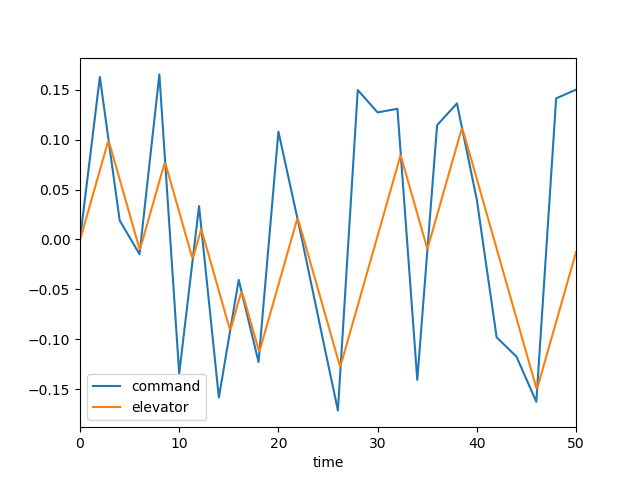

Source data for this figure (header and first rows):
, time, dec, de, mode, u, w, q, theta
0, 0.0, 0.0, 0.0, 3.0, 0.0, 0.0, 0.0, 0.0
1, 0.1, 0.00814, 0.002793, 3.0, 0.000253, -0.0035, -0.0001549, -4.701817942986963e-06
2, 0.2, 0.01628, 0.006283, 3.0, 0.001385, -0.02027, -0.000661, -4.295532562537119e-05
3, 0.3, 0.02442, 0.009774, 3.0, 0.003771, -0.0567, -0.001458, -0.0001469
4, 0.4, 0.03256, 0.01326, 3.0, 0.007736, -0.1176, -0.002486, -0.0003425
5, 0.5, 0.0407, 0.01676, 3.0, 0.01355, -0.2062, -0.003689, -0.0006502
6, 0.6, 0.04884, 0.02025, 3.0, 0.02145, -0.3247, -0.005013, -0.001085
7, 0.7, 0.05698, 0.02374, 3.0, 0.03159, -0.4736, -0.006409, -0.001656
8, 0.8, 0.06512, 0.02723, 3.0, 0.0441, -0.6529, -0.007835, -0.002368
9, 0.9, 0.07326, 0.03072, 3.0, 0.05908, -0.8614, -0.009254, -0.003223
10, 1.0, 0.0814, 0.03421, 3.0, 0.07657, -1.097, -0.01063, -0.004217
11, 1.1, 0.08954, 0.0377, 3.0, 0.0966, -1.358, -0.01195, -0.005347
12, 1.2, 0.09768, 0.04119, 3.0, 0.1192, -1.642, -0.01318, -0.006605
13, 1.3, 0.1058, 0.04468, 3.0, 0.1442, -1.945, -0.01432, -0.007981
14, 1.4, 0.114, 0.04817, 3.0, 0.1717, -2.264, -0.01535, -0.009465
15, 1.5, 0.1221, 0.05166, 3.0, 0.2016, -2.596, -0.01627, -0.01105
16, 1.6, 0.1302, 0.05515, 3.0, 0.2339, -2.94, -0.01708, -0.01272
17, 1.7, 0.1384, 0.05864, 3.0, 0.2684, -3.29, -0.01778, -0.01446
18, 1.8, 0.1465, 0.06213, 3.0, 0.3051, -3.646, -0.01838, -0.01627
19, 1.9, 0.1547, 0.06562, 3.0, 0.3439, -4.004, -0.01889, -0.01813
20, 2.0, 0.1628, 0.06912, 3.0, 0.3849, -4.363, -0.01931, -0.02004
21, 2.1, 0.1556, 0.07261, 3.0, 0.4278, -4.721, -0.01966, -0.02199
22, 2.2, 0.1484, 0.0761, 3.0, 0.4728, -5.076, -0.01995, -0.02397
23, 2.3, 0.1412, 0.07959, 3.0, 0.5197, -5.428, -0.02018, -0.02598
24, 2.4, 0.1341, 0.08308, 3.0, 0.5686, -5.775, -0.02037, -0.02801
25, 2.5, 0.1269, 0.08657, 3.0, 0.6193, -6.117, -0.02053, -0.03005
26, 2.6, 0.1197, 0.09006, 3.0, 0.672, -6.453, -0.02067, -0.03211
27, 2.7, 0.1125, 0.09355, 3.0, 0.7265, -6.785, -0.0208, -0.03419
28, 2.8, 0.1053, 0.09704, 3.0, 0.783, -7.11, -0.02092, -0.03627
29, 2.9, 0.09813, 0.09795, 3.0, 0.8412, -7.428, -0.0209, -0.03837
30, 3.0, 0.09094, 0.09519, 3.0, 0.9002, -7.724, -0.0204, -0.04044
31, 3.1, 0.08376, 0.0917, 3.0, 0.9591, -7.984, -0.01926, -0.04243
32, 3.2, 0.07657, 0.08821, 3.0, 1.017, -8.196, -0.0176, -0.04427
33, 3.3, 0.06938, 0.08472, 3.0, 1.074, -8.352, -0.01556, -0.04593
34, 3.4, 0.0622, 0.08123, 3.0, 1.129, -8.448, -0.01324, -0.04737
35, 3.5, 0.05501, 0.07774, 3.0, 1.182, -8.482, -0.01073, -0.04857
36, 3.6, 0.04783, 0.07425, 3.0, 1.232, -8.453, -0.008146, -0.04952
37, 3.7, 0.04064, 0.07076, 3.0, 1.28, -8.364, -0.005553, -0.0502
38, 3.8, 0.03346, 0.06727, 3.0, 1.325, -8.217, -0.003022, -0.05063
39, 3.9, 0.02627, 0.06378, 3.0, 1.367, -8.017, -0.0006075, -0.05081
40, 4.0, 0.01909, 0.06028, 3.0, 1.407, -7.769, 0.001647, -0.05076
41, 4.1, 0.0174, 0.05679, 3.0, 1.444, -7.48, 0.003709, -0.05049
42, 4.2, 0.01571, 0.0533, 3.0, 1.478, -7.155, 0.005559, -0.05002
43, 4.3, 0.01401, 0.04981, 3.0, 1.51, -6.801, 0.007186, -0.04938
44, 4.4, 0.01232, 0.04632, 3.0, 1.54, -6.424, 0.008585, -0.04859
45, 4.5, 0.01063, 0.04283, 3.0, 1.568, -6.03, 0.009763, -0.04767
46, 4.6, 0.008944, 0.03934, 3.0, 1.593, -5.625, 0.01073, -0.04665
47, 4.7, 0.007254, 0.03585, 3.0, 1.617, -5.212, 0.0115, -0.04553
48, 4.8, 0.005564, 0.03236, 3.0, 1.64, -4.798, 0.01208, -0.04435
49, 4.9, 0.003874, 0.02887, 3.0, 1.661, -4.385, 0.01252, -0.04312
50, 5.0, 0.002184, 0.02538, 3.0, 1.68, -3.976, 0.01281, -0.04185
51, 5.1, 0.0004933, 0.02189, 3.0, 1.698, -3.575, 0.01299, -0.04056
52, 5.2, -0.001197, 0.0184, 3.0, 1.715, -3.182, 0.01308, -0.03926
53, 5.3, -0.002887, 0.01491, 3.0, 1.731, -2.8, 0.01311, -0.03795
54, 5.4, -0.004577, 0.01142, 3.0, 1.746, -2.429, 0.01308, -0.03664
55, 5.5, -0.006267, 0.007925, 3.0, 1.76, -2.069, 0.01302, -0.03533
56, 5.6, -0.007958, 0.004434, 3.0, 1.773, -1.72, 0.01295, -0.03403
57, 5.7, -0.009648, 0.0009438, 3.0, 1.785, -1.383, 0.01288, -0.03274
58, 5.8, -0.01134, -0.002547, 3.0, 1.796, -1.056, 0.01283, -0.03146
59, 5.9, -0.01303, -0.006038, 3.0, 1.805, -0.7383, 0.01279, -0.03018
... 441 more rows
